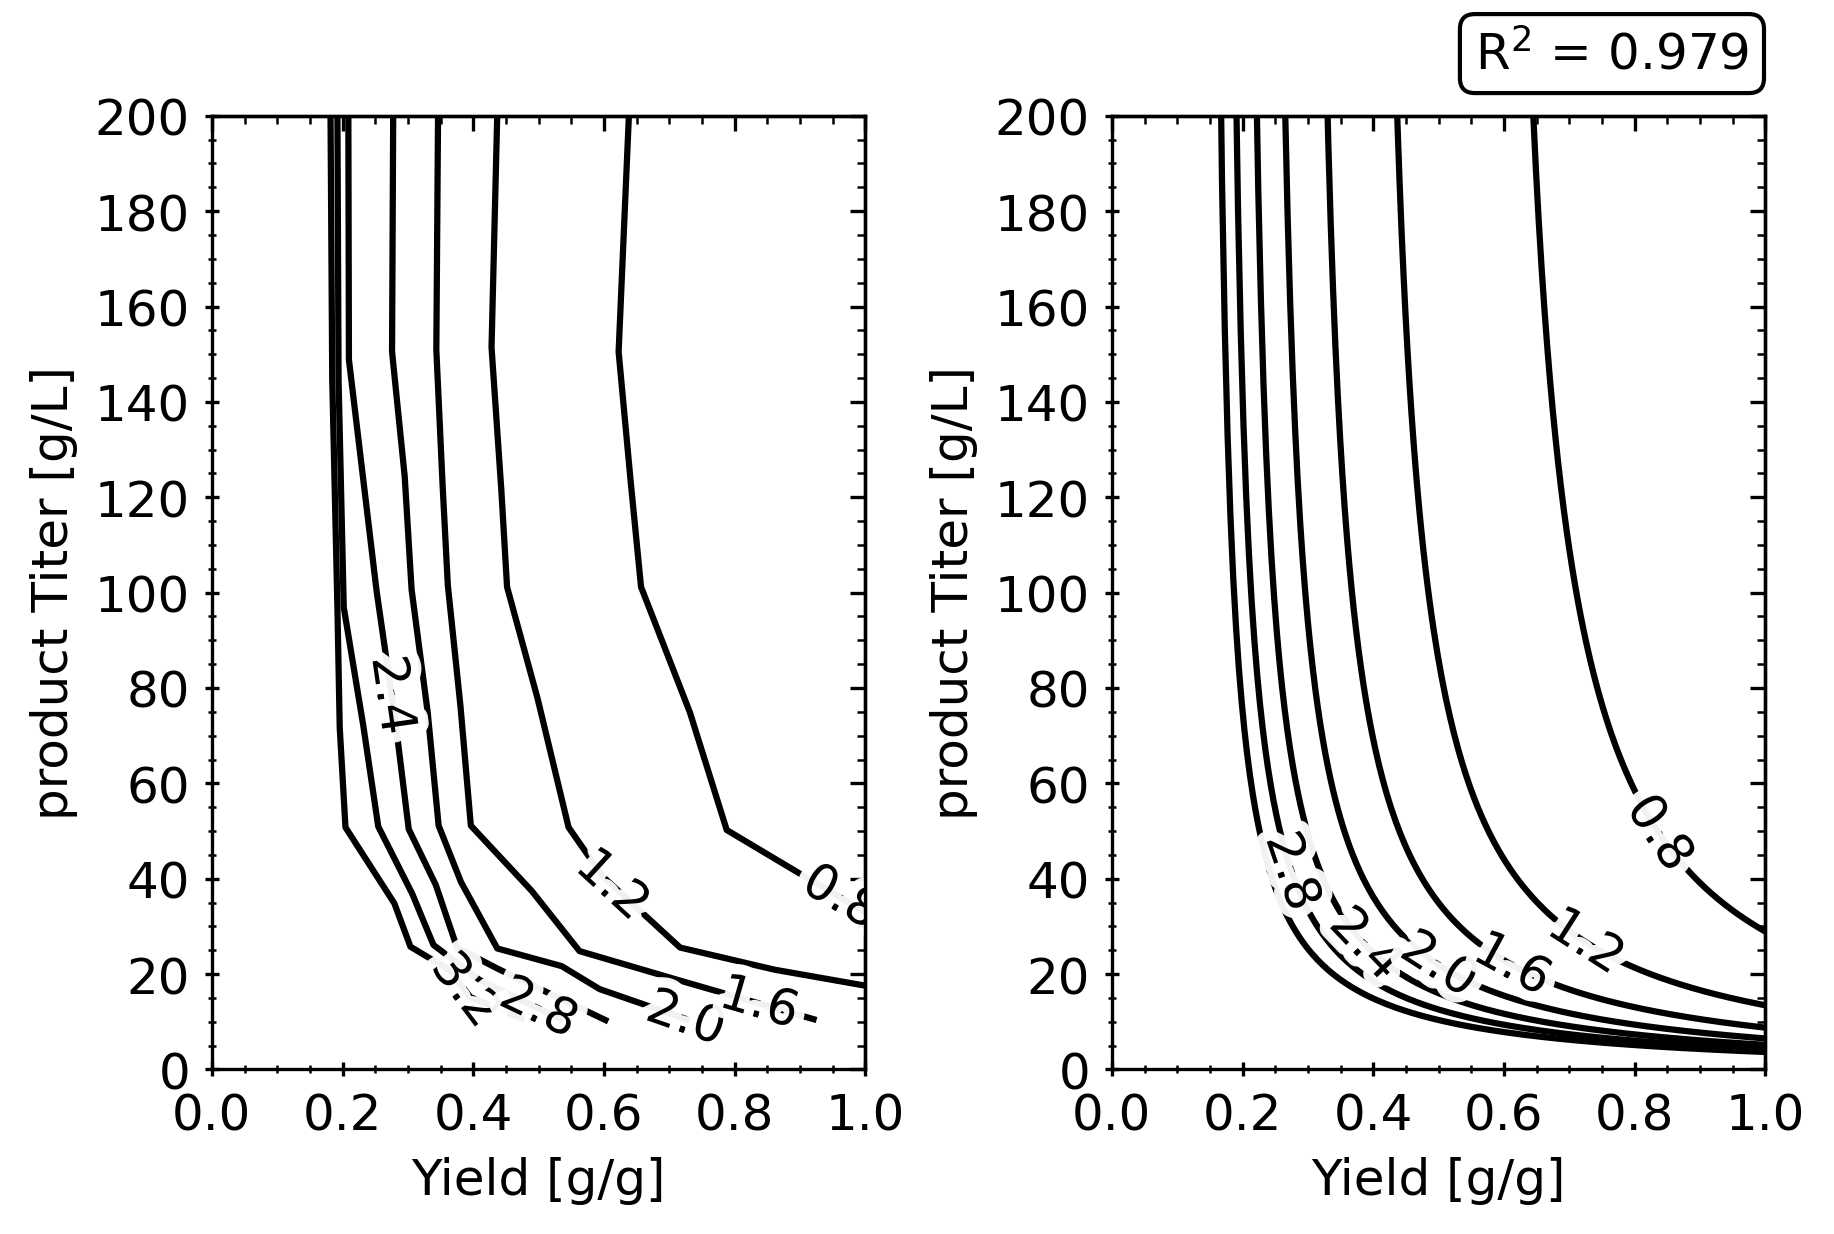

The file beside this chart, header and first rows:
MPSP ($/kg), yield (g/g), titer (g/L)
3.2, 0.1815, 200.4
3.2, 0.1842, 144.6
3.2, 0.1921, 96.75
3.2, 0.1956, 71.72
3.2, 0.2044, 50.77
3.2, 0.2792, 34.83
3.2, 0.3039, 25.75
3.2, 0.3646, 20.74
3.2, 0.3954, 15.18
3.2, 0.4737, 10.73
2.8, 0.1921, 200.4
2.8, 0.1938, 144.4
2.8, 0.2018, 96.93
2.8, 0.2317, 72.09
2.8, 0.2546, 50.96
2.8, 0.3065, 36.87
2.8, 0.3391, 26.12
2.8, 0.4103, 18.7
2.8, 0.5318, 10.73
2.4, 0.2088, 200.4
2.4, 0.2097, 148.8
2.4, 0.2519, 100.5
2.4, 0.281, 72.83
2.4, 0.3012, 50.4
2.4, 0.3426, 38.72
2.4, 0.3751, 25.56
2.4, 0.4376, 21.11
2.4, 0.6022, 10.36
2, 0.2774, 200.6
2, 0.2757, 150.5
2, 0.295, 124.4
2, 0.3056, 100.6
2, 0.3303, 74.87
2, 0.347, 51.14
2, 0.3813, 39.28
2, 0.4367, 25.38
2, 0.5353, 21.67
2, 0.5934, 16.85
2, 0.7263, 10.55
1.6, 0.3461, 200.2
1.6, 0.3435, 150.9
1.6, 0.3531, 122.3
1.6, 0.3611, 101.6
1.6, 0.3804, 76.17
1.6, 0.3963, 51.14
1.6, 0.4895, 37.43
1.6, 0.5626, 24.82
1.6, 0.7149, 18.7
1.6, 0.9208, 10.55
1.2, 0.4367, 200.6
1.2, 0.4279, 151.4
1.2, 0.4429, 121.6
1.2, 0.4517, 101.2
1.2, 0.4983, 77.84
1.2, 0.5459, 50.77
1.2, 0.5987, 40.39
1.2, 0.7166, 25.56
1.2, 0.8609, 20.93
1.2, 0.9991, 17.59
0.8, 0.6383, 200.4
... 7 more rows
